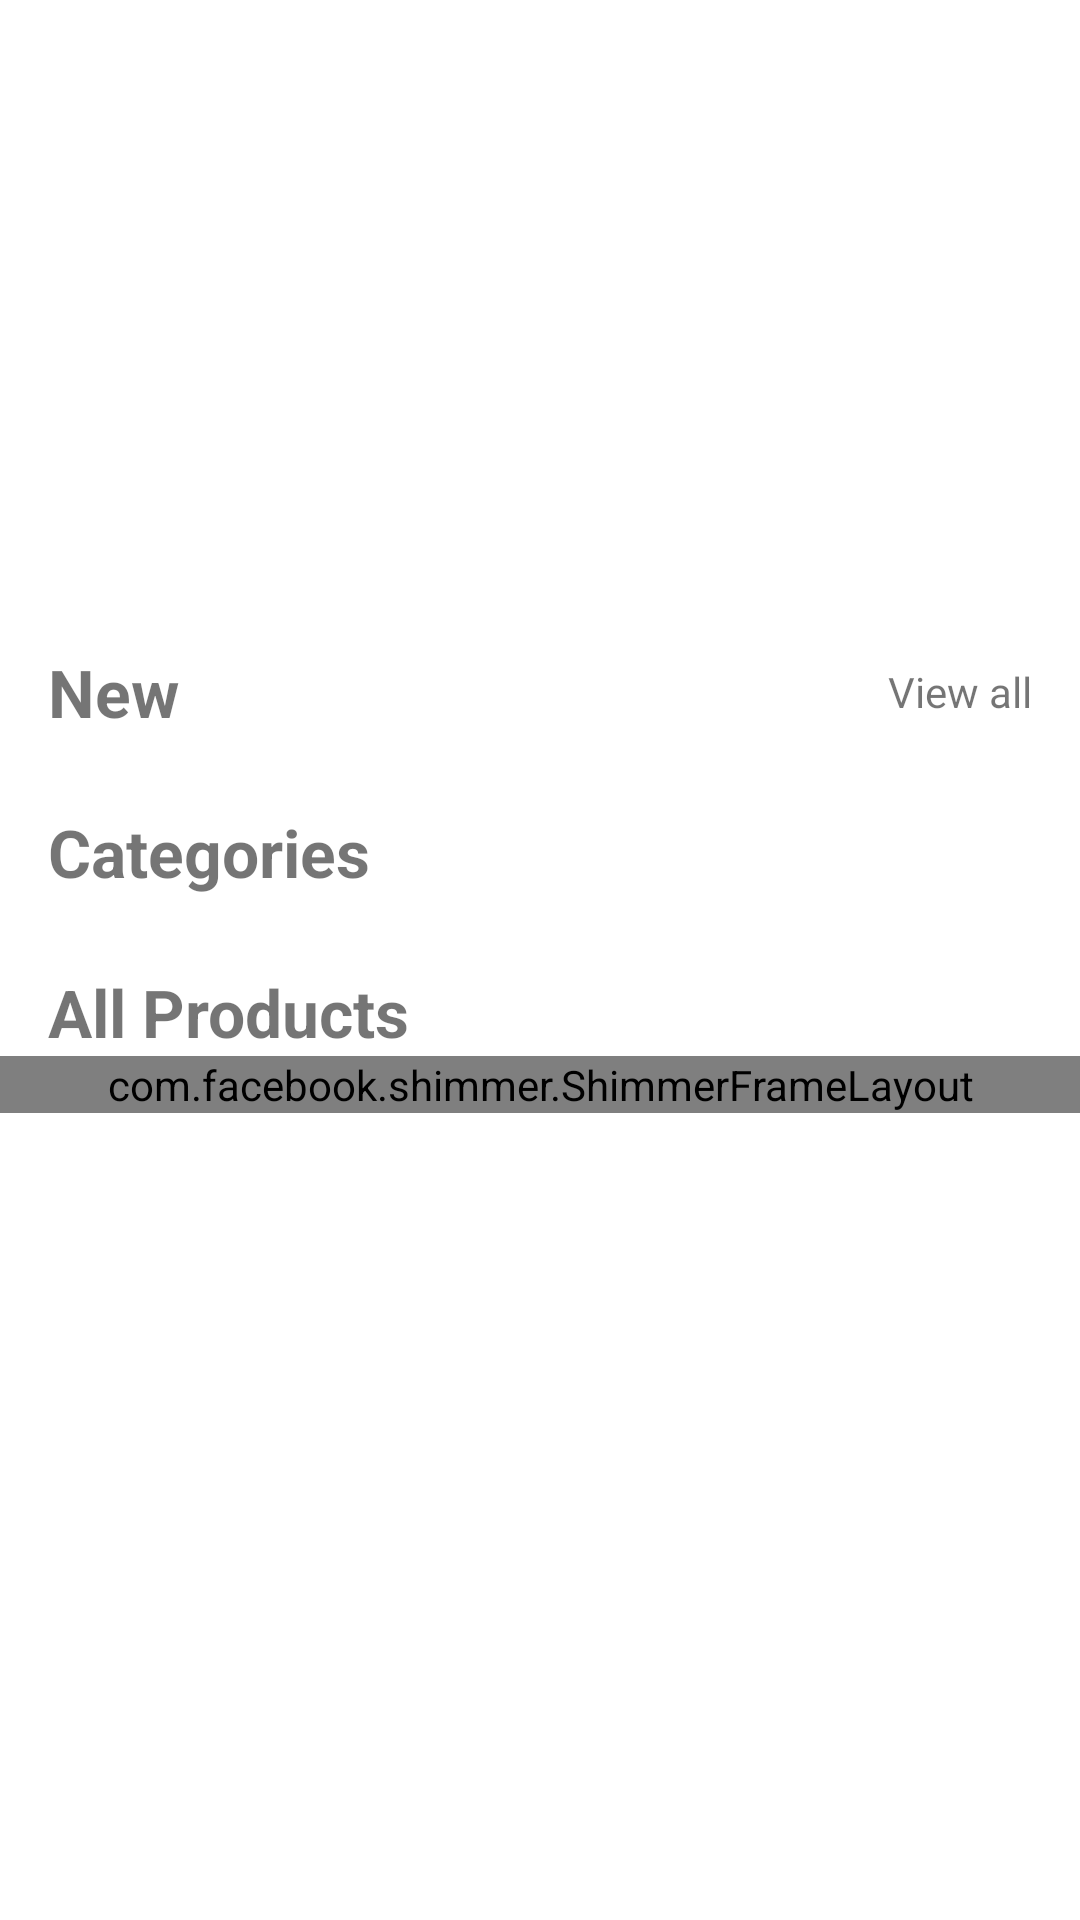

Android layout source for this screen:
<!-- AndroidManifest.xml: application theme Theme.BuyNow -->
<!-- res/layout/fragment_shop.xml -->
<?xml version="1.0" encoding="utf-8"?>
<androidx.coordinatorlayout.widget.CoordinatorLayout xmlns:android="http://schemas.android.com/apk/res/android"
    xmlns:app="http://schemas.android.com/apk/res-auto"
    xmlns:tools="http://schemas.android.com/tools"
    android:layout_width="match_parent"
    android:layout_height="match_parent"
    tools:context=".presentation.fragment.ShopFragment">

    <com.google.android.material.appbar.AppBarLayout
        android:layout_width="match_parent"
        android:layout_height="wrap_content"
        android:background="@android:color/transparent"
        app:elevation="0dp">

        <androidx.viewpager2.widget.ViewPager2
            android:id="@+id/banner_view_pager"
            android:layout_width="match_parent"
            android:layout_height="200dp"
            app:layout_scrollFlags="scroll|enterAlways" />

    </com.google.android.material.appbar.AppBarLayout>

    <androidx.core.widget.NestedScrollView
        android:layout_width="match_parent"
        android:layout_height="match_parent"
        app:layout_behavior="@string/appbar_scrolling_view_behavior">

        <LinearLayout
            android:layout_width="match_parent"
            android:layout_height="wrap_content"
            android:orientation="vertical"
            android:paddingTop="16dp">

            <RelativeLayout
                android:layout_width="match_parent"
                android:layout_height="wrap_content"
                android:paddingStart="16dp"
                android:paddingEnd="16dp">

                <TextView
                    android:id="@+id/new_section_title"
                    android:layout_width="wrap_content"
                    android:layout_height="wrap_content"
                    android:text="New"
                    android:textSize="22sp"
                    android:textStyle="bold" />

                <TextView
                    android:id="@+id/view_all_text"
                    android:layout_width="wrap_content"
                    android:layout_height="wrap_content"
                    android:layout_alignParentEnd="true"
                    android:layout_centerVertical="true"
                    android:text="View all" />

            </RelativeLayout>

            <androidx.recyclerview.widget.RecyclerView
                android:id="@+id/new_products_recycler_view"
                android:layout_width="match_parent"
                android:layout_height="wrap_content"
                android:layout_marginTop="8dp"
                android:orientation="horizontal"
                android:clipToPadding="false"
                android:paddingStart="16dp"
                android:paddingEnd="16dp"/>

            <TextView
                android:layout_width="wrap_content"
                android:layout_height="wrap_content"
                android:layout_marginTop="16dp"
                android:paddingStart="16dp"
                android:text="Categories"
                android:textSize="22sp"
                android:textStyle="bold" />

            <androidx.recyclerview.widget.RecyclerView
                android:id="@+id/categories_recycler_view"
                android:layout_width="match_parent"
                android:layout_height="wrap_content"
                android:layout_marginTop="8dp"
                android:orientation="horizontal"
                android:clipToPadding="false"
                android:paddingStart="16dp"
                android:paddingEnd="16dp"/>

            <TextView
                android:layout_width="wrap_content"
                android:layout_height="wrap_content"
                android:layout_marginTop="16dp"
                android:paddingStart="16dp"
                android:text="All Products"
                android:textSize="22sp"
                android:textStyle="bold" />

            <com.facebook.shimmer.ShimmerFrameLayout
                android:id="@+id/shimmer_view_container"
                android:layout_width="match_parent"
                android:layout_height="wrap_content"
                app:shimmer_auto_start="true">

                <LinearLayout
                    android:layout_width="match_parent"
                    android:layout_height="wrap_content"
                    android:orientation="vertical">

                    <include layout="@layout/item_product_shimmer" />
                    <include layout="@layout/item_product_shimmer" />
                    <include layout="@layout/item_product_shimmer" />
                </LinearLayout>

            </com.facebook.shimmer.ShimmerFrameLayout>

            <androidx.recyclerview.widget.RecyclerView
                android:id="@+id/all_products_recycler_view"
                android:layout_width="match_parent"
                android:layout_height="wrap_content"
                android:layout_marginTop="8dp"
                android:visibility="gone"
                app:layoutManager="androidx.recyclerview.widget.GridLayoutManager"
                app:spanCount="2"/>

        </LinearLayout>

    </androidx.core.widget.NestedScrollView>

</androidx.coordinatorlayout.widget.CoordinatorLayout>
<!-- res/layout/item_product_shimmer.xml (included above) -->
<?xml version="1.0" encoding="utf-8"?>
<com.google.android.material.card.MaterialCardView xmlns:android="http://schemas.android.com/apk/res/android"
    xmlns:app="http://schemas.android.com/apk/res-auto"
    android:layout_width="match_parent"
    android:layout_height="wrap_content"
    android:layout_margin="8dp"
    app:cardCornerRadius="8dp"
    app:cardElevation="4dp">

    <LinearLayout
        android:layout_width="match_parent"
        android:layout_height="wrap_content"
        android:orientation="vertical">

        <View
            android:layout_width="match_parent"
            android:layout_height="180dp"
            android:background="@color/shimmer_placeholder" />

        <View
            android:layout_width="match_parent"
            android:layout_height="20dp"
            android:layout_marginTop="8dp"
            android:layout_marginStart="8dp"
            android:layout_marginEnd="8dp"
            android:background="@color/shimmer_placeholder" />

        <View
            android:layout_width="100dp"
            android:layout_height="20dp"
            android:layout_marginTop="4dp"
            android:layout_marginStart="8dp"
            android:layout_marginBottom="8dp"
            android:background="@color/shimmer_placeholder" />

    </LinearLayout>

</com.google.android.material.card.MaterialCardView>
<!-- resources referenced by this layout -->
<resources>
  <color name="shimmer_placeholder">#DDDDDD</color>
  <style name="Theme.BuyNow" parent="Theme.MaterialComponents.DayNight.NoActionBar">
          
          <item name="colorPrimary">@color/primary</item>
          <item name="colorPrimaryVariant">@color/background</item>
          <item name="colorOnPrimary">@color/white</item>
          
          <item name="colorSecondary">@color/primary</item>
          <item name="colorSecondaryVariant">@color/sale</item>
          <item name="colorOnSecondary">@color/black</item>
          
          <item name="android:statusBarColor" tools:targetApi="l">?attr/colorPrimaryVariant</item>
          
          <item name="android:windowLightStatusBar" tools:targetApi="23">true</item>
  
      </style>
  <color name="primary">#2CBF32</color>
  <color name="background">#F9F9F9</color>
  <color name="white">#FFFFFFFF</color>
  <color name="sale">#4CAF50</color>
  <color name="black">#222222</color>
</resources>
